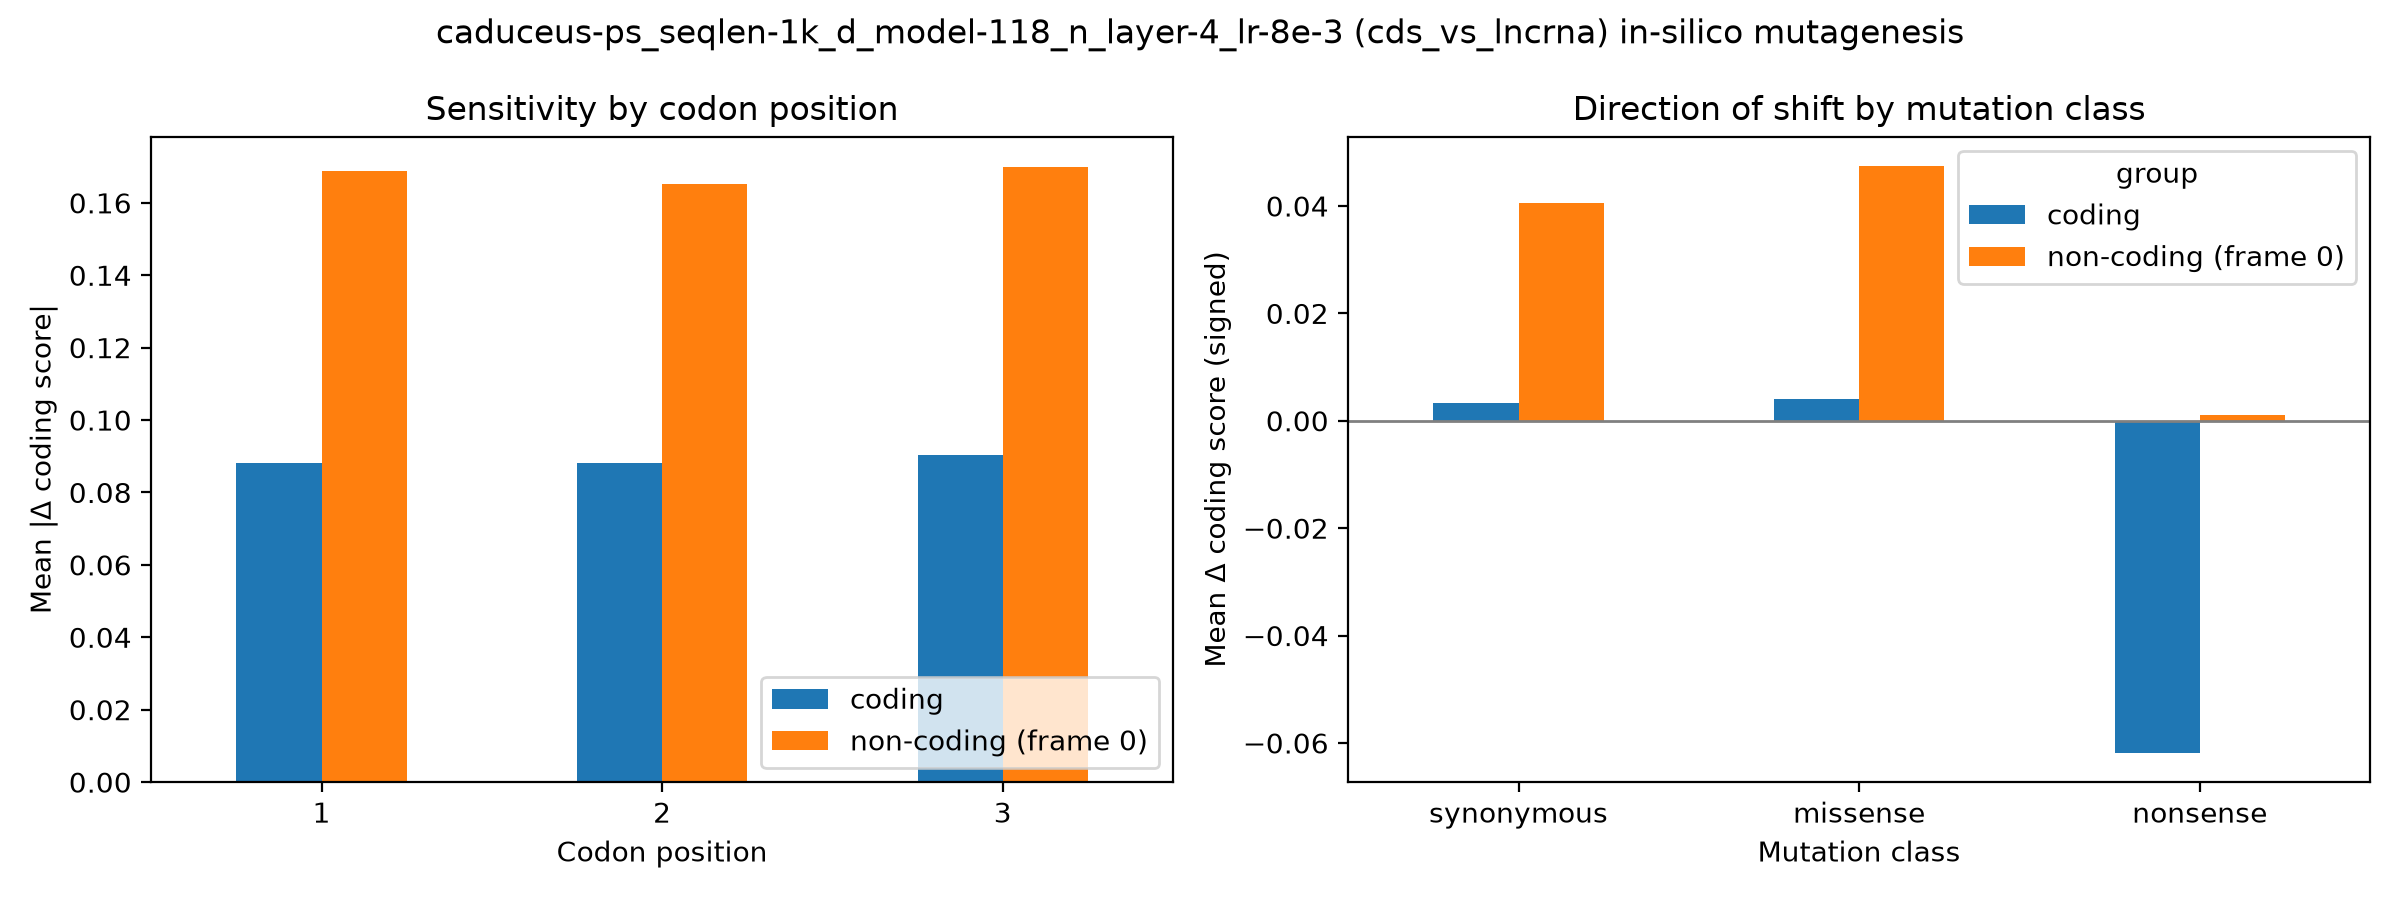

The data file committed next to this chart (first rows):
group, codon_pos, mean_abs_delta, n
coding, 1, 0.08817, 18000
coding, 2, 0.08809, 18000
coding, 3, 0.09023, 18000
non-coding (frame 0), 1, 0.1689, 18000
non-coding (frame 0), 2, 0.1653, 18000
non-coding (frame 0), 3, 0.1698, 18000
